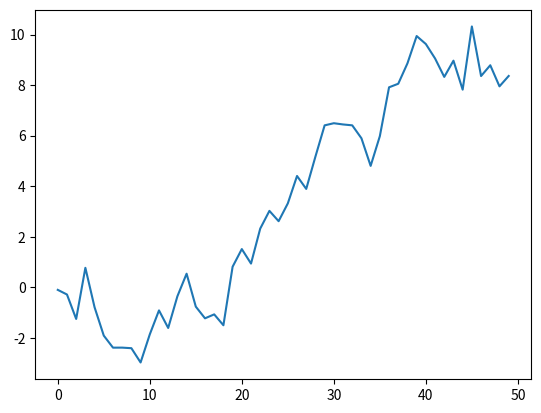

Write Python code to recreate this figure.
import matplotlib.pyplot as plt
import numpy as np
plt.plot(np.random.randn(50).cumsum())
plt.savefig("test1.png")

#pass by object reference
l2=[]
l1=[0,1,2]
print(l2)
print(l1)
print(id(l2))
print(id(l1))
l2=l1
l1.append(3)
print(l2)
print(l1)
print(id(l2))
print(id(l1))

##############################################
l2=[1,2,3,4] # a list named array
pivot=2
less=[]
greater=[]

for num in l2:
    if num < pivot:
        less.append(num)
    else:
        greater.append(num)

print(less)
print(greater)
#################################################

l2=[1,2,3,4] # a list named array
pivot=2
less=[]
greater=[]

for i in range(len(l2)):
    if l2[i] < pivot:
        less.append(l2[i])
    else:
        greater.append(l2[i])

print(less)
print(greater)

##################################################
s = r'this\has\no\special\characters'
print(s)
s2='this\\has\\no\\special\\characters'
print(s2)

#################################################
sequence = [1, 2, None, 4, None, 5]
total = 0
for value in sequence:
    if value is None:
        continue
    total += value

print(total)

sequence = [1, 2, 0, 4, 6, 5, 2, 1]
total_until_5 = 0
for value in sequence:
    if value == 5:
        break
    total_until_5 += value

print(total_until_5)

######################################
x=5
# if x>=0:
#     result = 'Non-negative'
# else:
#     result = 'Negative'

# print(result)

# or as ternary expression
result = 'Non-negative' if x>=0 else 'Negative'

print(result)

#list comprehenstions

list_strings = ['b', 'is', 'cat', 'far', 'love', 'python']
